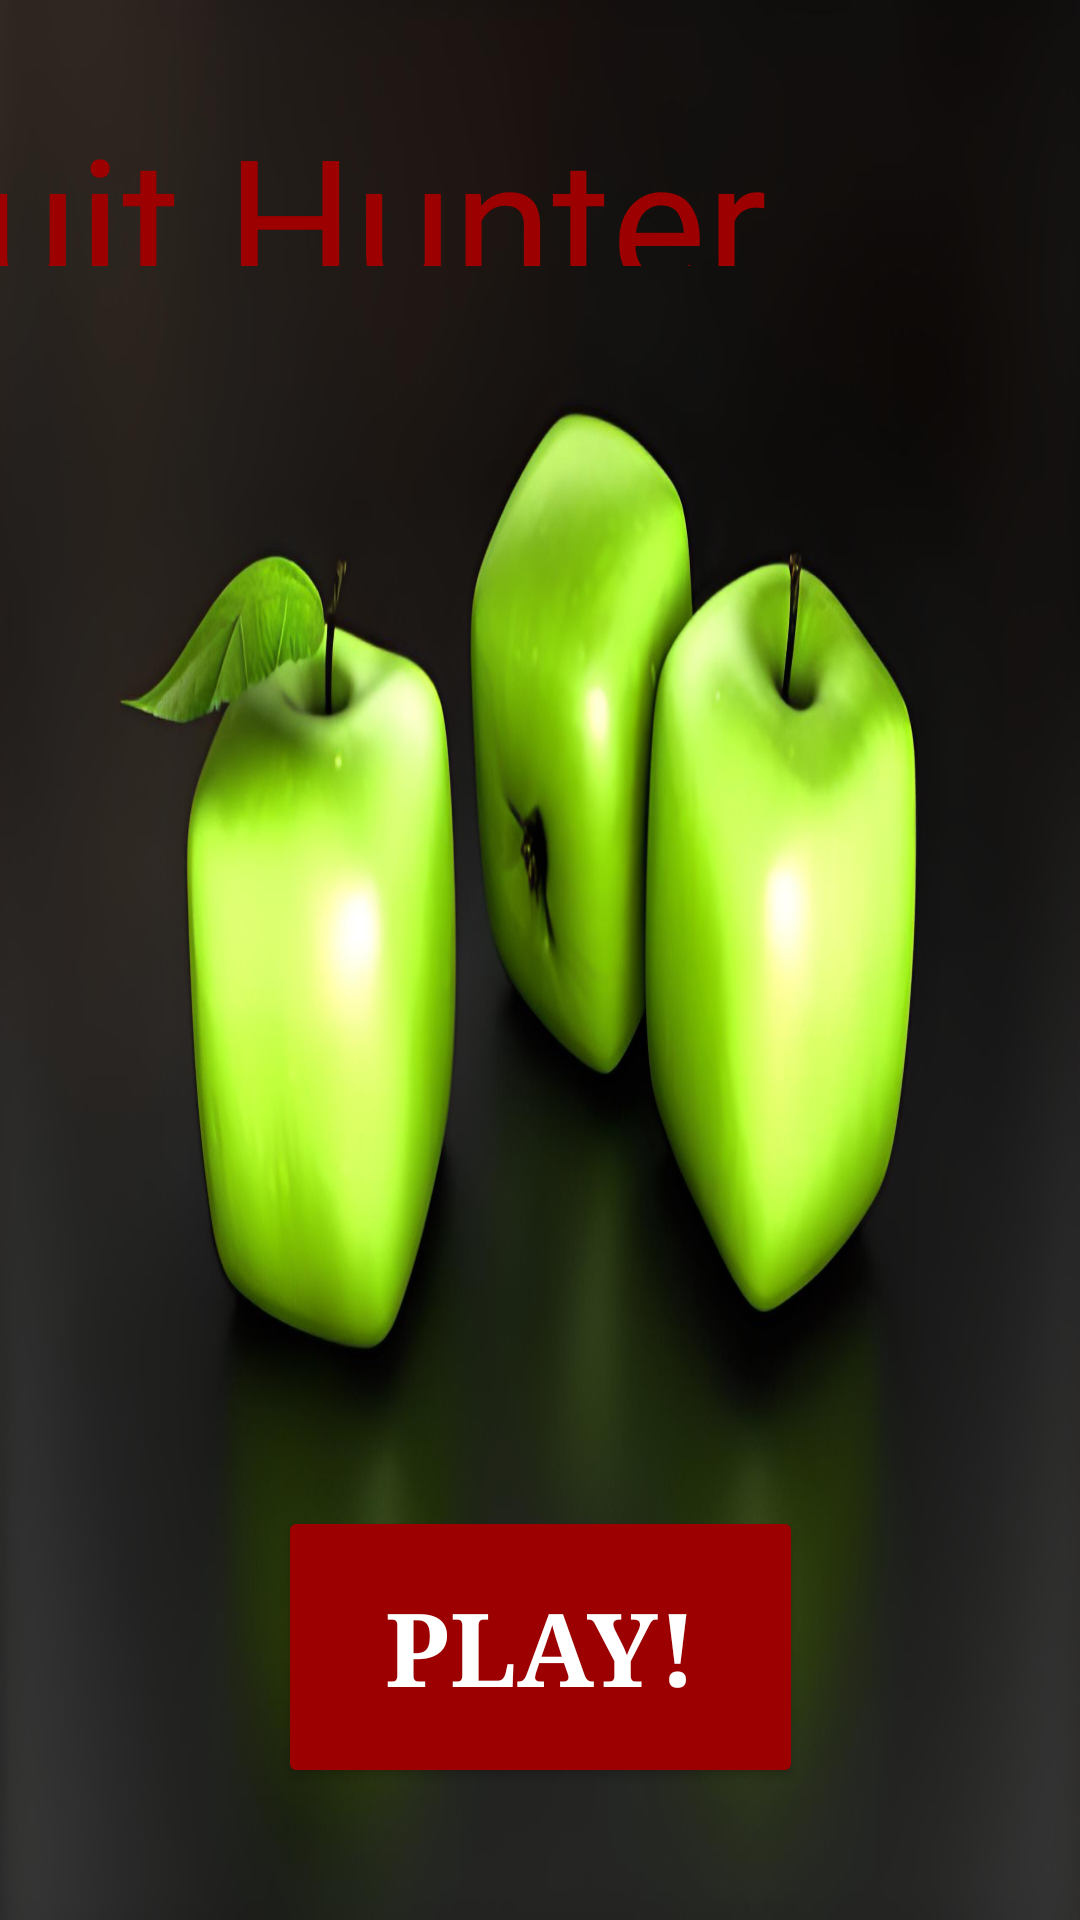

Android layout source for this screen:
<!-- AndroidManifest.xml: application theme Theme.FruitHunter -->
<!-- res/layout/activity_main.xml -->
<?xml version="1.0" encoding="utf-8"?>
<androidx.constraintlayout.widget.ConstraintLayout xmlns:android="http://schemas.android.com/apk/res/android"
    xmlns:app="http://schemas.android.com/apk/res-auto"
    xmlns:tools="http://schemas.android.com/tools"
    android:layout_width="match_parent"
    android:layout_height="match_parent"

    android:background="@drawable/apple_image"
    android:orientation="horizontal"
    tools:context=".MainActivity">

    <Button
        android:id="@+id/button_game"
        android:layout_width="175dp"
        android:layout_height="94dp"
        android:layout_marginBottom="44dp"
        android:backgroundTint="@color/red"
        android:fontFamily="serif"
        android:onClick="onClickGoPlay"
        android:text="@string/button_play"
        android:textColor="@color/white"
        android:textColorHighlight="@color/red"
        android:textColorLink="@color/red"
        android:textSize="34sp"
        android:textStyle="bold"
        app:layout_constraintBottom_toBottomOf="parent"
        app:layout_constraintEnd_toEndOf="parent"
        app:layout_constraintStart_toStartOf="parent" />

    <TextView
        android:id="@+id/textView2"
        android:layout_width="481dp"
        android:layout_height="56dp"
        android:fontFamily="@font/ruslan_display"
        android:text="@string/app_name"
        android:textColor="@color/red"
        android:textSize="60sp"
        app:layout_constraintBottom_toTopOf="@+id/button_game"
        app:layout_constraintEnd_toEndOf="parent"
        app:layout_constraintHorizontal_bias="0.501"
        app:layout_constraintStart_toStartOf="parent"
        app:layout_constraintTop_toTopOf="parent"
        app:layout_constraintVertical_bias="0.073" />

    <ImageButton
        android:id="@+id/settings_button"
        android:layout_width="wrap_content"
        android:layout_height="wrap_content"
        android:background="@drawable/settings_icon3"
        android:backgroundTint="@color/cardview_shadow_end_color"
        android:onClick="onClickSettings"
        app:layout_constraintBottom_toBottomOf="parent"
        app:layout_constraintEnd_toEndOf="parent"
        app:layout_constraintHorizontal_bias="0.878"
        app:layout_constraintStart_toEndOf="@+id/textView2"
        app:layout_constraintTop_toTopOf="parent"
        app:layout_constraintVertical_bias="0.044"
        app:srcCompat="@drawable/settings_icon1"
        tools:ignore="SpeakableTextPresentCheck" />

</androidx.constraintlayout.widget.ConstraintLayout>
<!-- resources referenced by this layout -->
<resources>
  <color name="red">#9C0000</color>
  <color name="white">#FFFFFFFF</color>
  <!-- drawable apple_image: jpg bitmap (drawable, 114208 bytes) -->
  <!-- drawable settings_icon1: png bitmap (drawable, 2386 bytes) -->
  <!-- drawable settings_icon3: png bitmap (drawable, 1974 bytes) -->
  <string name="app_name">Fruit Hunter</string>
  <string name="button_play">Play!</string>
  <style name="Theme.FruitHunter" parent="Base.Theme.FruitHunter">
          <item name="android:windowFullscreen">true</item>
      </style>
  <style name="Base.Theme.FruitHunter" parent="Theme.Material3.DayNight.NoActionBar">
          
          
  
      </style>
</resources>
